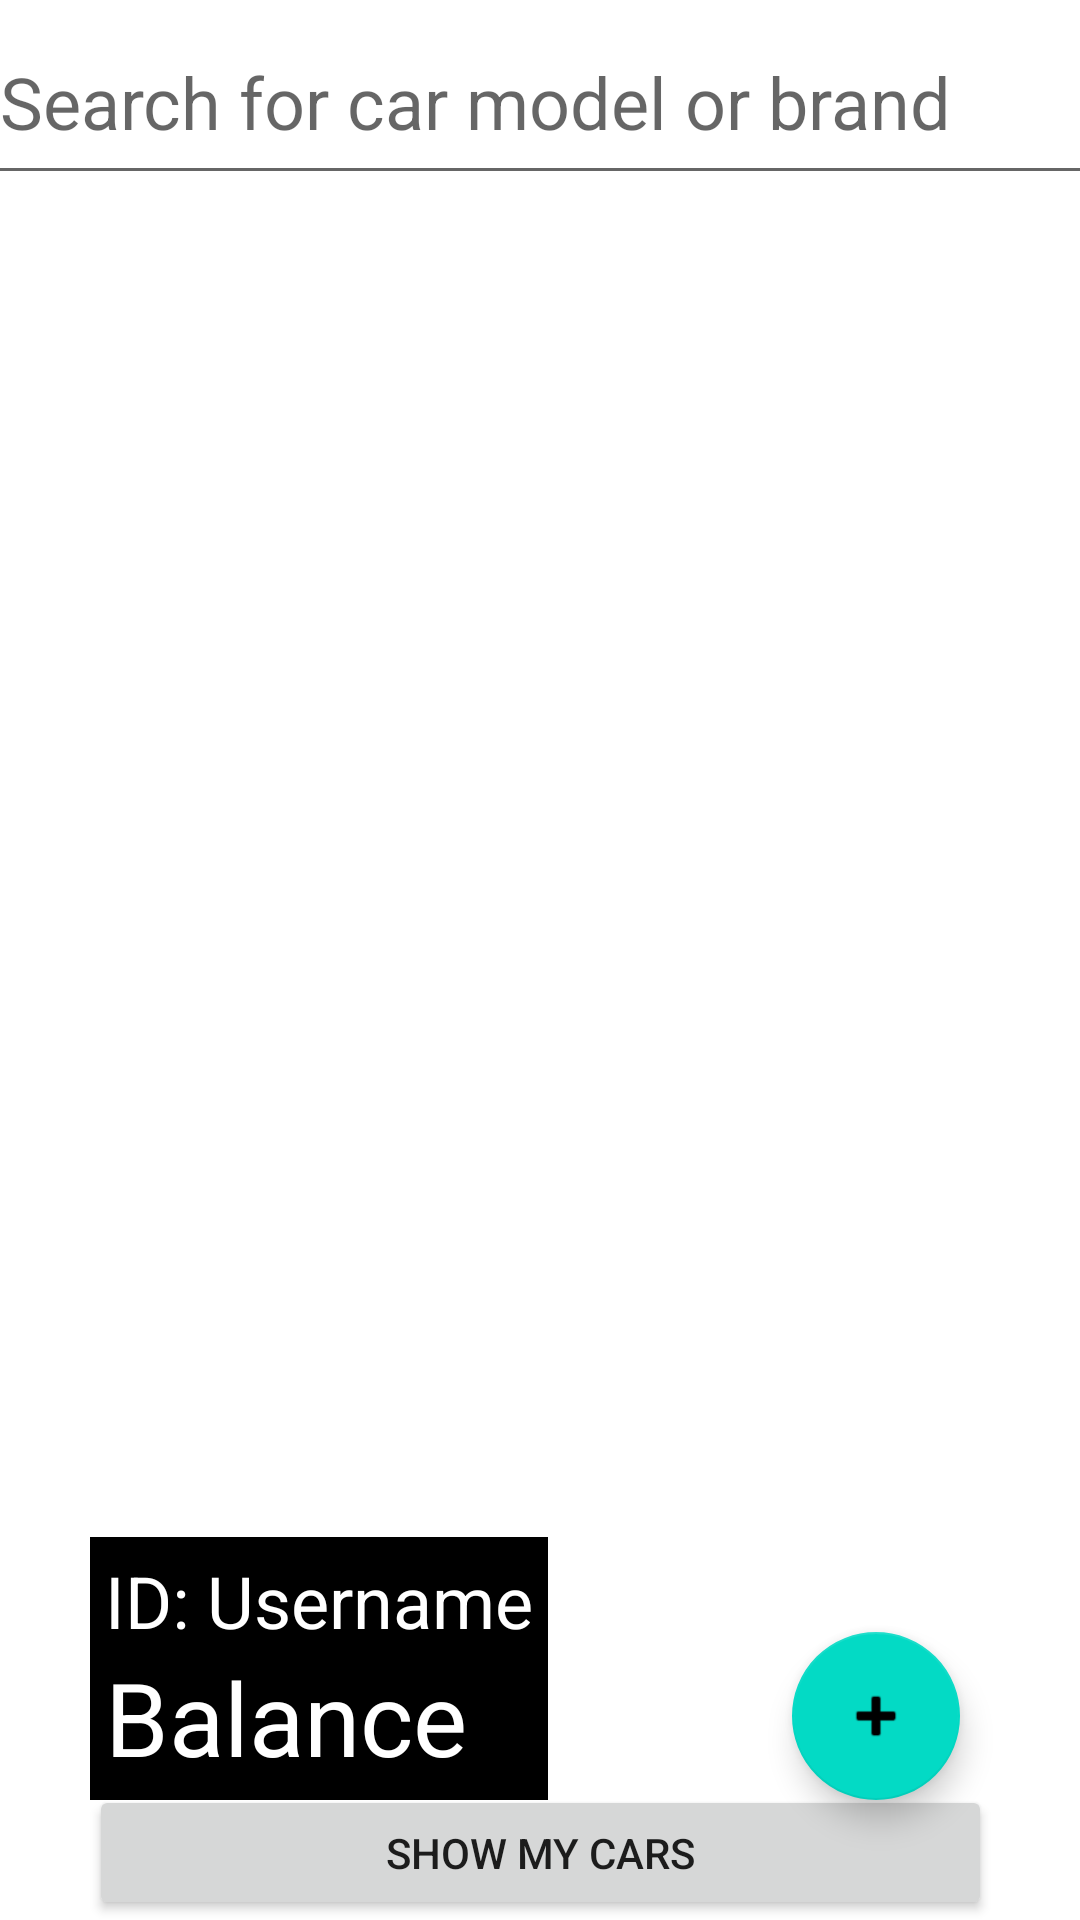

Produce the Android XML layout that renders to this screen, including the resource entries it uses.
<!-- AndroidManifest.xml: application theme Theme.CarListing -->
<!-- res/layout/activity_browse_cars.xml -->
<?xml version="1.0" encoding="utf-8"?>
<androidx.constraintlayout.widget.ConstraintLayout xmlns:android="http://schemas.android.com/apk/res/android"
    xmlns:app="http://schemas.android.com/apk/res-auto"
    xmlns:tools="http://schemas.android.com/tools"
    android:layout_width="match_parent"
    android:layout_height="match_parent"
    android:background="@drawable/background_main"
    tools:context=".BrowsCarActivity">

    <LinearLayout
        android:id="@+id/linearLayout"
        android:layout_width="match_parent"
        android:layout_height="match_parent"
        android:gravity="center_horizontal"
        android:orientation="vertical">

        <EditText
            android:id="@+id/tbxSearch"
            android:layout_width="368dp"
            android:layout_height="65dp"
            android:drawableRight="@drawable/ic_search"
            android:drawablePadding="20dp"
            android:ems="10"
            android:hint="Search for car model or brand"
            android:inputType="textPersonName"
            android:textSize="24sp" />

        <androidx.recyclerview.widget.RecyclerView
            android:id="@+id/recycler_view"
            android:layout_width="match_parent"
            android:layout_height="fill_parent" />

    </LinearLayout>

        <com.google.android.material.floatingactionbutton.FloatingActionButton
            android:id="@+id/addBtn"
            android:layout_width="wrap_content"
            android:layout_height="wrap_content"
            android:layout_marginEnd="40dp"
            android:layout_marginBottom="40dp"
            android:clickable="true"
            android:onClick="onAddButtonClick"
            app:layout_constraintBottom_toBottomOf="parent"
            app:layout_constraintEnd_toEndOf="parent"
            app:srcCompat="@android:drawable/ic_input_add" />

    <Button
        android:id="@+id/btnShowMyCars"
        android:layout_width="301dp"
        android:layout_height="45dp"
        android:text="Show my cars"
        app:layout_constraintBottom_toBottomOf="parent"
        app:layout_constraintEnd_toEndOf="parent"
        app:layout_constraintStart_toStartOf="parent" />

    <androidx.constraintlayout.widget.ConstraintLayout
        android:layout_width="wrap_content"
        android:layout_height="wrap_content"
        android:layout_marginStart="30dp"
        android:layout_marginBottom="40dp"
        android:background="@color/black"
        app:layout_constraintBottom_toBottomOf="parent"
        android:padding="5dp"
        app:layout_constraintStart_toStartOf="parent">

        <TextView
            android:id="@+id/txtMainUsername"
            android:layout_width="wrap_content"
            android:layout_height="wrap_content"
            android:text="ID: Username"
            android:textColor="@color/white"
            android:textSize="24sp"
            app:layout_constraintStart_toStartOf="parent"
            app:layout_constraintTop_toTopOf="parent" />

        <TextView
            android:id="@+id/txtMainBalance"
            android:layout_width="wrap_content"
            android:layout_height="wrap_content"
            android:text="Balance"
            android:textColor="@color/white"
            android:textSize="34sp"
            app:layout_constraintStart_toStartOf="parent"
            app:layout_constraintTop_toBottomOf="@+id/txtMainUsername" />

    </androidx.constraintlayout.widget.ConstraintLayout>

</androidx.constraintlayout.widget.ConstraintLayout>
<!-- resources referenced by this layout -->
<resources>
  <color name="black">#FF000000</color>
  <color name="white">#FFFFFFFF</color>
  <style name="Theme.CarListing" parent="Theme.MaterialComponents.DayNight.DarkActionBar">
          
          <item name="colorPrimary">@color/purple_500</item>
          <item name="colorPrimaryVariant">@color/purple_700</item>
          <item name="colorOnPrimary">@color/white</item>
          
          <item name="colorSecondary">@color/teal_200</item>
          <item name="colorSecondaryVariant">@color/teal_700</item>
          <item name="colorOnSecondary">@color/black</item>
          
          <item name="android:statusBarColor">?attr/colorPrimaryVariant</item>
          
      </style>
  <color name="purple_500">#FF6200EE</color>
  <color name="purple_700">#FF3700B3</color>
  <color name="teal_200">#FF03DAC5</color>
  <color name="teal_700">#FF018786</color>
</resources>
